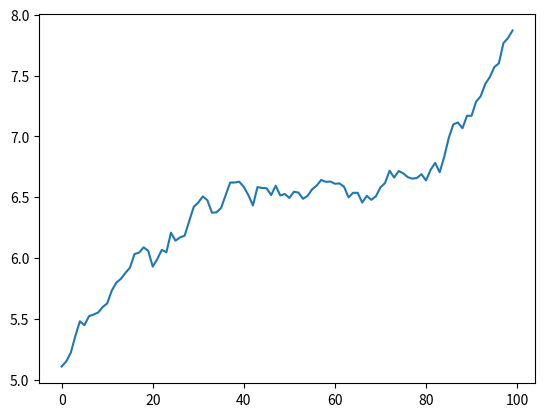

This chart was generated by the following Python code:
# -*- coding: utf-8 -*-
"""
Created on Sat May  1 19:16:32 2021

[redacted]
"""

import numpy as np
import matplotlib.pyplot as plt
mu = 0.004
sigma = 0.01
start_price = 5
np.random.seed(0)
returns = np.random.normal(loc=mu, scale=sigma, size=100)
price = start_price*(1+returns).cumprod()
plt.plot(price)
